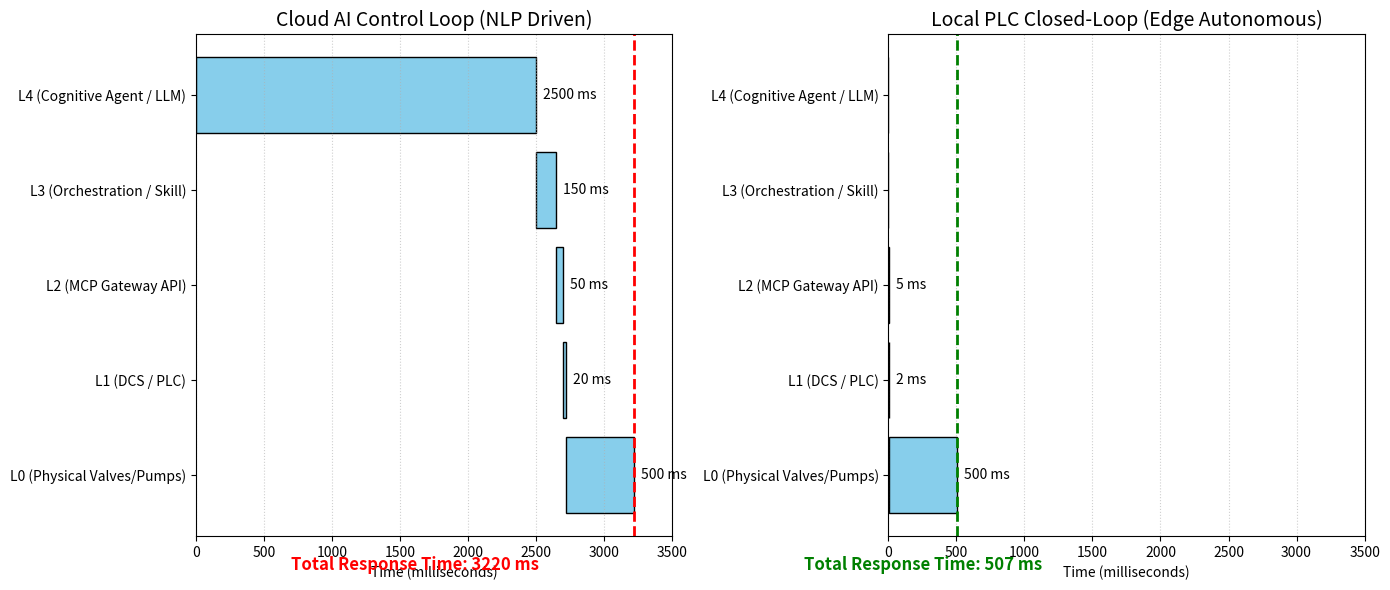

Python code for this plot:
import numpy as np
import pandas as pd
import matplotlib
matplotlib.use('Agg')
import matplotlib.pyplot as plt
import os

# Ensure the directory exists
output_dir = r"D:\cowork\教材\chs-books-v2\books\CoupledTank_Book\assets\ch04"
os.makedirs(output_dir, exist_ok=True)

# 全栈架构设计 (Full Stack Architecture: L0 to L4)
# 模拟从 L0 物理引擎到 L4 认知大模型整个链路的信息传递延迟与执行效率。
# 场景：展示一个指令从顶层自然语言下发，经过层层解析，最终作用于底层水泵的完整时序。

# 1. 定义架构层级与时延模型 (Timing Model)
# 模拟一次控制循环 (Control Cycle) 中各层级的耗时 (毫秒)
layers = ['L4 (Cognitive Agent / LLM)', 'L3 (Orchestration / Skill)', 'L2 (MCP Gateway API)', 'L1 (DCS / PLC)', 'L0 (Physical Valves/Pumps)']
latencies_cloud = [2500.0, 150.0, 50.0, 20.0, 500.0] # 云端大模型直连底层，延迟极高且不稳定
latencies_edge = [0.0, 0.0, 5.0, 2.0, 500.0] # 边缘自主控制 (切断 L4，完全由 L1 闭环)，延迟极低

# 2. 生成阶梯图 (Waterfall/Gantt Chart for Latency)
fig, (ax1, ax2) = plt.subplots(1, 2, figsize=(14, 6))

def plot_waterfall(ax, latencies, title, total_color):
    starts = [0]
    for i in range(len(latencies) - 1):
        starts.append(starts[-1] + latencies[i])
        
    y_pos = np.arange(len(layers))[::-1] # 从上到下画
    
    # 画阶梯
    ax.barh(y_pos, latencies, left=starts, color='skyblue', edgecolor='black')
    
    # 标数值
    for i, (start, duration) in enumerate(zip(starts, latencies)):
        if duration > 0:
            ax.text(start + duration + 50, y_pos[i], f'{int(duration)} ms', va='center')
            
    # 画总线
    total_time = sum(latencies)
    ax.axvline(total_time, color=total_color, linestyle='--', linewidth=2)
    ax.text(total_time / 2, -1, f'Total Response Time: {int(total_time)} ms', ha='center', fontsize=12, color=total_color, weight='bold')

    ax.set_yticks(y_pos)
    ax.set_yticklabels(layers)
    ax.set_xlabel('Time (milliseconds)')
    ax.set_title(title, fontsize=14)
    ax.grid(axis='x', linestyle=':', alpha=0.6)
    # 统一刻度以便对比，设为 3500ms
    ax.set_xlim(0, 3500)

plot_waterfall(ax1, latencies_cloud, 'Cloud AI Control Loop (NLP Driven)', 'red')
plot_waterfall(ax2, latencies_edge, 'Local PLC Closed-Loop (Edge Autonomous)', 'green')

plt.tight_layout()
plt.savefig(os.path.join(output_dir, "architecture_latency_sim.png"), dpi=300, bbox_inches='tight')

# 3. 模拟架构的通信解耦 (Payload 转换过程)
# 生成一个展示层级之间传递的 JSON 报文示例表格
payloads = [
    {'Layer': 'L4 -> L3', 'Protocol': 'Natural Language', 'Payload Content': '“帮我把2号水箱的水位稳在4米，绝对不能溢出。”', 'Size': 'Text (High Semantic)'},
    {'Layer': 'L3 -> L2', 'Protocol': 'FastMCP JSON-RPC', 'Payload Content': '{"method": "set_mpc_target", "params": {"tank_id": 2, "target": 4.0, "constraints": {"tank_1_max": 5.0}}}', 'Size': 'JSON (Structured)'},
    {'Layer': 'L2 -> L1', 'Protocol': 'Modbus TCP', 'Payload Content': 'Write Register 40001: 400 (Target = 4.0 * 100)', 'Size': 'Bytes (Binary)'},
    {'Layer': 'L1 -> L0', 'Protocol': '4-20mA Analog', 'Payload Content': '12.8 mA current signal to Pump VFD', 'Size': 'Analog Voltage/Current'}
]

df_payloads = pd.DataFrame(payloads)
md_table = df_payloads.to_markdown(index=False)
with open(os.path.join(output_dir, "architecture_payload_table.md"), "w", encoding="utf-8") as f:
    f.write(md_table)

# 4. 占位图生成
def create_schematic(path, title, description):
    from PIL import Image, ImageDraw, ImageFont
    img = Image.new('RGB', (1024, 512), color=(240, 245, 250))
    d = ImageDraw.Draw(img)
    d.rectangle([10, 10, 1014, 502], outline=(100, 100, 150), width=3)
    try: font_title = ImageFont.truetype('arial.ttf', 36); font_desc = ImageFont.truetype('arial.ttf', 24)
    except: font_title = ImageFont.load_default(); font_desc = ImageFont.load_default()
    d.text((40, 40), title, fill=(20, 40, 100), font=font_title)
    
    words = description.split()
    lines, current_line = [], []
    for word in words:
        current_line.append(word)
        if len(current_line) > 12: lines.append(' '.join(current_line)); current_line = []
    if current_line: lines.append(' '.join(current_line))
        
    y_offset = 120
    for line in lines:
        d.text((40, y_offset), line, fill=(50, 50, 50), font=font_desc)
        y_offset += 35
    img.save(path)

create_schematic(os.path.join(output_dir, "problem_nano.png"), "Ch04: Full Stack L0 to L4", "Diagram showing a vertical technology stack. L0 is a dirty water pump. L1 is a metal PLC box. L2 is an API gateway. L3 is an orchestration engine. L4 is a glowing AI brain (LLM) at the top, handing down high-level commands through the stack.")

print("Files generated successfully.")
